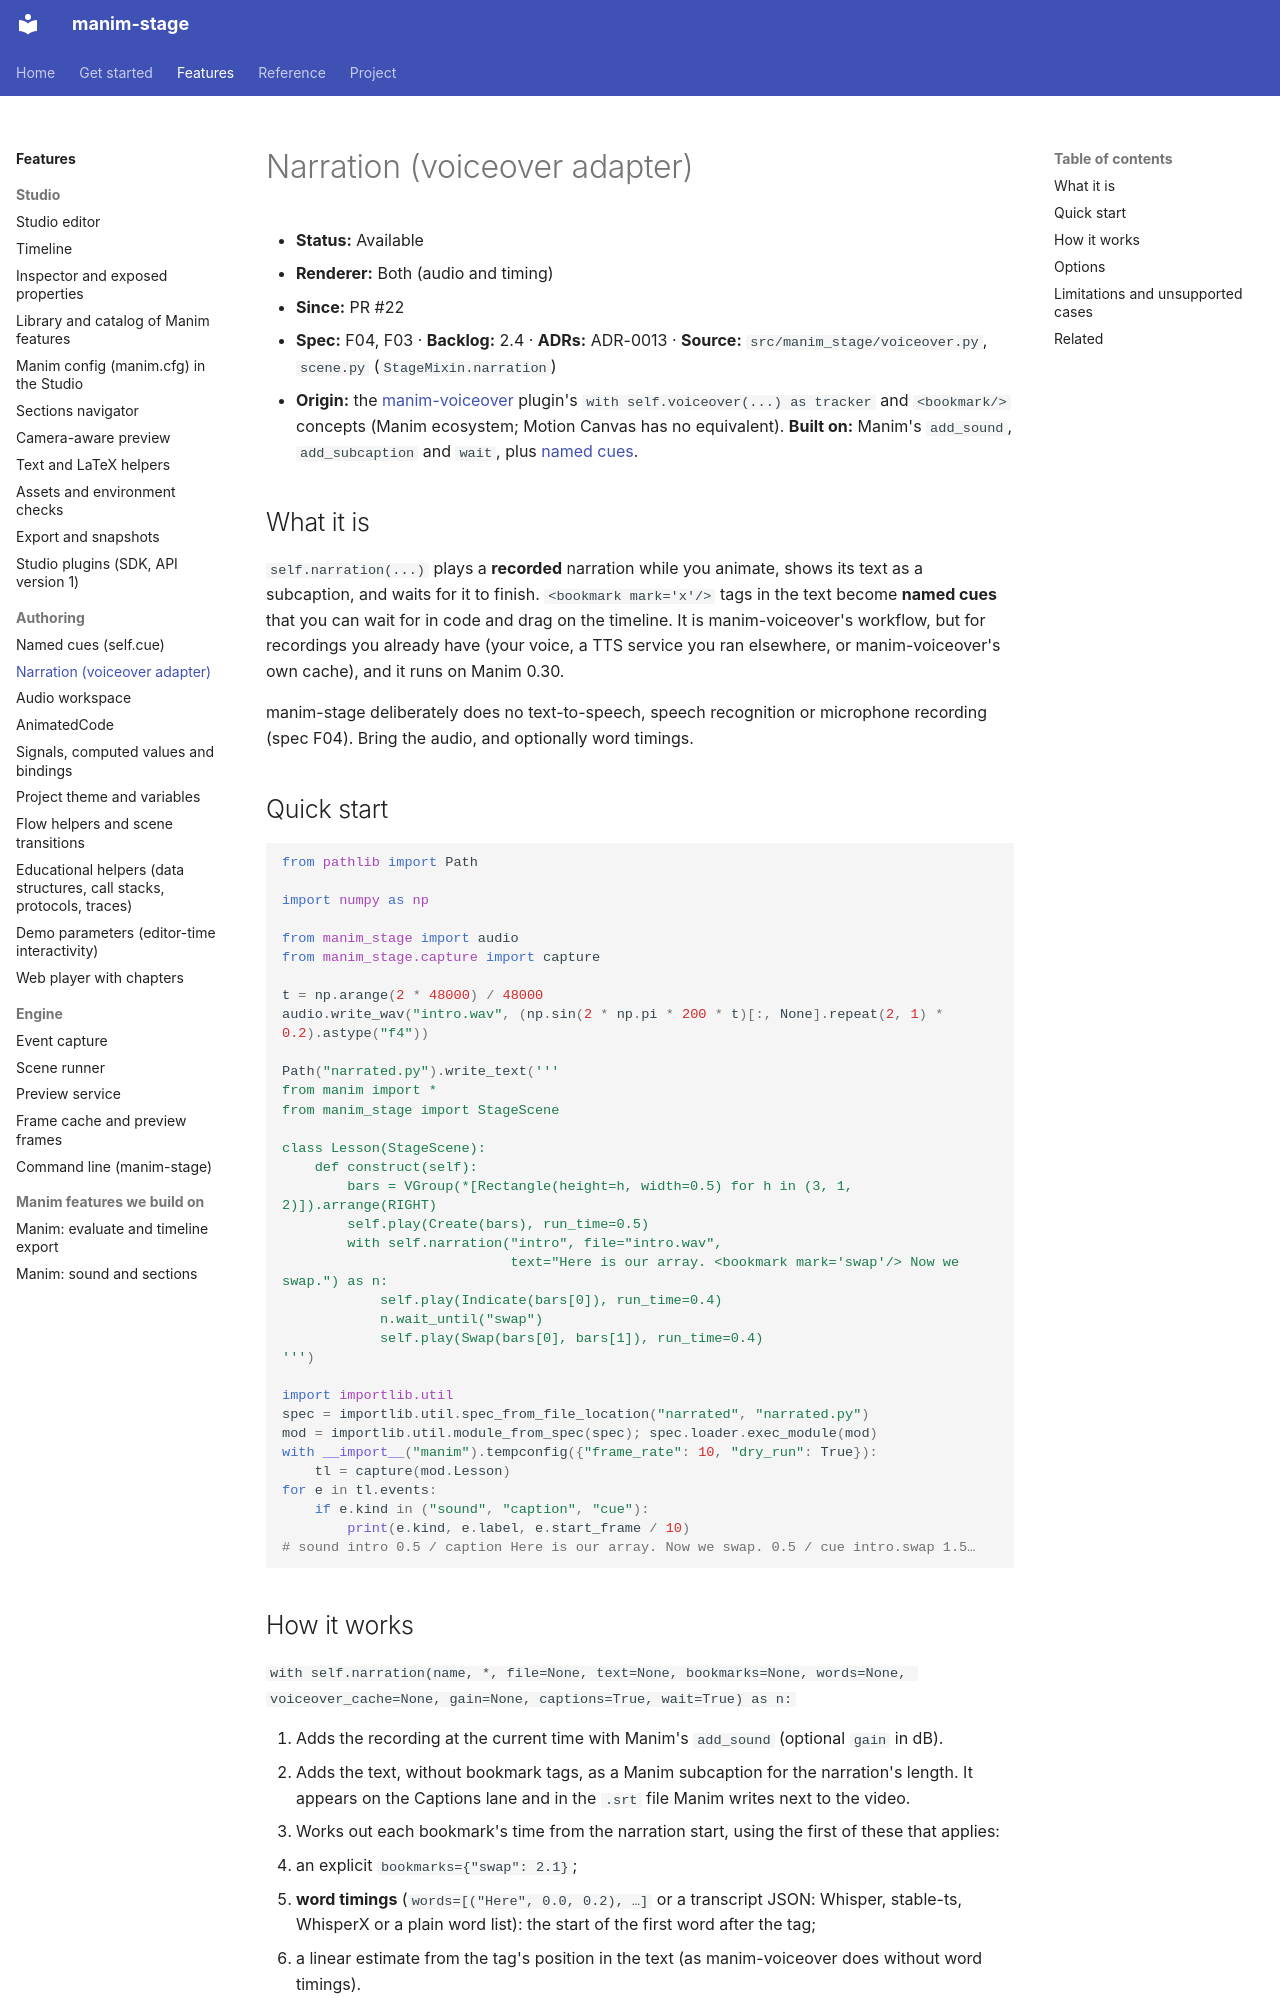

repository: sethstenzel/manim-stage · page: kb/manim-stage/narration/index.html · generator: mkdocs

# Narration (voiceover adapter)

- **Status:** Available
- **Renderer:** Both (audio and timing)
- **Since:** PR #22
- **Spec:** F04, F03 · **Backlog:** 2.4 · **ADRs:** ADR-0013 · **Source:** `src/manim_stage/voiceover.py`, `scene.py` (`StageMixin.narration`)
- **Origin:** the [manim-voiceover](https://voiceover.manim.community) plugin's `with self.voiceover(...) as tracker` and `<bookmark/>` concepts (Manim ecosystem; Motion Canvas has no equivalent). **Built on:** Manim's `add_sound`, `add_subcaption` and `wait`, plus [named cues](cues.md).

## What it is

`self.narration(...)` plays a **recorded** narration while you animate, shows its text as a subcaption, and waits for it to finish. `<bookmark mark='x'/>` tags in the text become **named cues** that you can wait for in code and drag on the timeline. It is manim-voiceover's workflow, but for recordings you already have (your voice, a TTS service you ran elsewhere, or manim-voiceover's own cache), and it runs on Manim 0.30.

manim-stage deliberately does no text-to-speech, speech recognition or microphone recording (spec F04). Bring the audio, and optionally word timings.

## Quick start

```python
from pathlib import Path

import numpy as np

from manim_stage import audio
from manim_stage.capture import capture

t = np.arange(2 * 48000) / 48000
audio.write_wav("intro.wav", (np.sin(2 * np.pi * 200 * t)[:, None].repeat(2, 1) * 0.2).astype("f4"))

Path("narrated.py").write_text('''
from manim import *
from manim_stage import StageScene

class Lesson(StageScene):
    def construct(self):
        bars = VGroup(*[Rectangle(height=h, width=0.5) for h in (3, 1, 2)]).arrange(RIGHT)
        self.play(Create(bars), run_time=0.5)
        with self.narration("intro", file="intro.wav",
                            text="Here is our array. <bookmark mark='swap'/> Now we swap.") as n:
            self.play(Indicate(bars[0]), run_time=0.4)
            n.wait_until("swap")
            self.play(Swap(bars[0], bars[1]), run_time=0.4)
''')

import importlib.util
spec = importlib.util.spec_from_file_location("narrated", "narrated.py")
mod = importlib.util.module_from_spec(spec); spec.loader.exec_module(mod)
with __import__("manim").tempconfig({"frame_rate": 10, "dry_run": True}):
    tl = capture(mod.Lesson)
for e in tl.events:
    if e.kind in ("sound", "caption", "cue"):
        print(e.kind, e.label, e.start_frame / 10)
# sound intro 0.5 / caption Here is our array. Now we swap. 0.5 / cue intro.swap 1.5…
```
